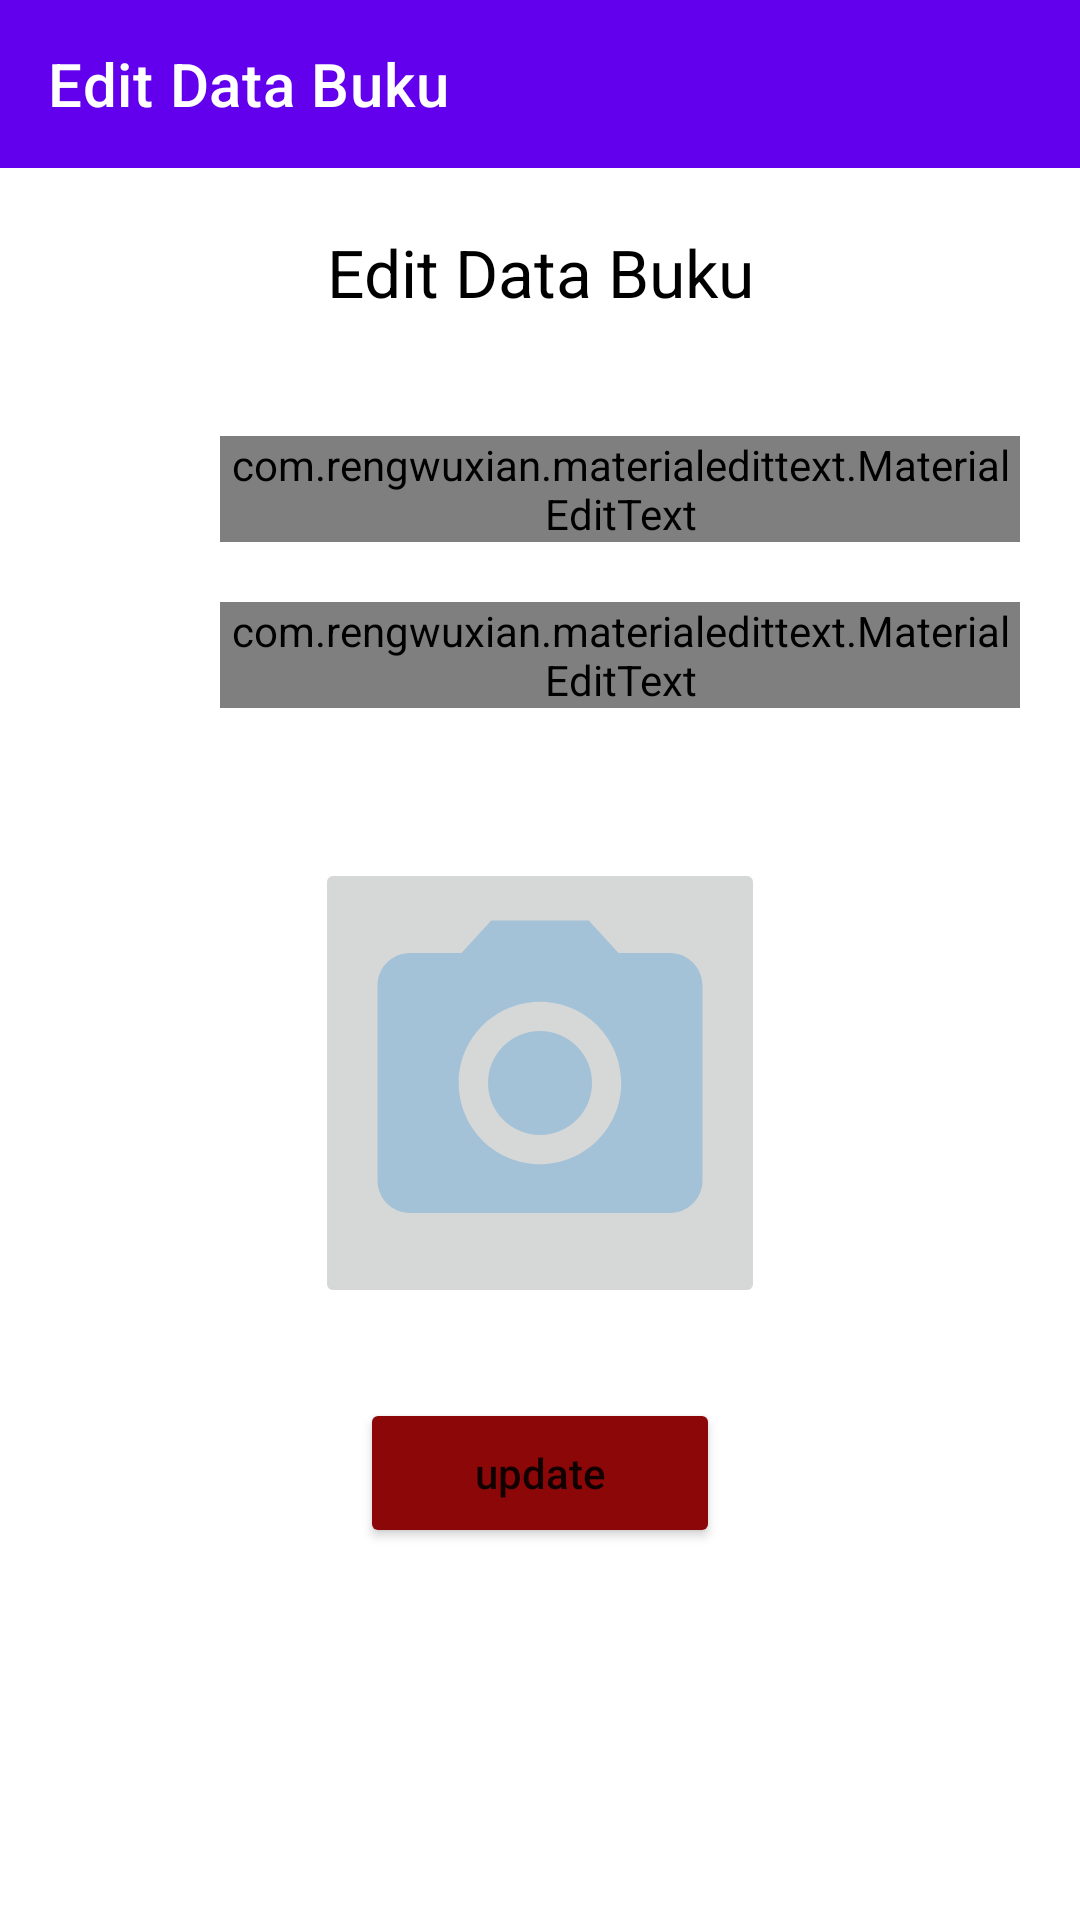

Layout XML and referenced resources for this Android screen:
<!-- AndroidManifest.xml: application theme Theme.Perpustakaan -->
<!-- res/layout/activity_edit_admin.xml -->
<?xml version="1.0" encoding="utf-8"?>
<LinearLayout
    xmlns:android="http://schemas.android.com/apk/res/android"
    xmlns:app="http://schemas.android.com/apk/res-auto"
    xmlns:tools="http://schemas.android.com/tools"
    android:layout_width="match_parent"
    android:layout_height="match_parent"
    android:orientation="vertical">

    <androidx.appcompat.widget.Toolbar
        android:id="@+id/toolbar"
        android:layout_width="match_parent"
        android:layout_height="wrap_content"
        android:background="@color/purple_500"
        android:minHeight="?attr/actionBarSize"
        android:theme="@style/ThemeOverlay.AppCompat.Dark.ActionBar"
        app:title="Edit Data Buku"
        app:popupTheme="@style/ThemeOverlay.AppCompat.Light"
        tools:ignore="MissingConstraints" />

    <LinearLayout
        android:layout_width="match_parent"
        android:layout_height="match_parent"
        android:layout_margin="20dp"
        android:orientation="vertical">

        <TextView
            android:layout_width="match_parent"
            android:layout_height="wrap_content"
            android:text="Edit Data Buku"
            android:textAlignment="center"
            android:textAppearance="?android:textAppearanceLarge"
            android:textColor="#000" />

        <LinearLayout
            android:layout_width="match_parent"
            android:layout_height="wrap_content"
            android:layout_marginTop="40dp"
            android:orientation="horizontal"
            android:weightSum="6">
            <ImageView
                android:layout_weight="1"
                android:layout_width="0dp"
                android:padding="10dp"
                android:layout_height="match_parent"/>
            <com.rengwuxian.materialedittext.MaterialEditText
                android:id="@+id/ETbuku"
                android:layout_weight="5"
                android:layout_width="0dp"
                android:layout_height="wrap_content"
                android:hint="Judul Buku"
                app:met_floatingLabel="normal"/>
        </LinearLayout>

        <LinearLayout
            android:layout_width="match_parent"
            android:layout_height="wrap_content"
            android:layout_marginTop="20dp"
            android:orientation="horizontal"
            android:weightSum="6">
            <ImageView
                android:layout_weight="1"
                android:layout_width="0dp"
                android:padding="10dp"
                android:layout_height="match_parent"/>
            <com.rengwuxian.materialedittext.MaterialEditText
                android:id="@+id/ETtes"
                android:layout_weight="5"
                android:layout_width="0dp"
                android:layout_height="wrap_content"
                android:hint="Deskripsi"
                app:met_floatingLabel="normal"/>
        </LinearLayout>

        <LinearLayout
            android:layout_width="match_parent"
            android:layout_height="wrap_content"
            android:layout_marginTop="20dp"
            android:orientation="horizontal"
            android:weightSum="6"/>
        <LinearLayout
            android:layout_width="match_parent"
            android:layout_height="wrap_content"
            android:layout_marginTop="20dp"
            android:orientation="horizontal"
            android:weightSum="6"/>
        <ImageButton
            android:id="@+id/Ig"
            android:layout_width="wrap_content"
            android:layout_height="150dp"
            android:layout_gravity="center_horizontal"
            android:layout_marginBottom="10dp"
            android:layout_marginTop="10dp"
            android:adjustViewBounds="true"
            android:clickable="true"
            android:padding="10dp"
            android:scaleType="fitXY"
            android:src="@drawable/ic_baseline_camera_alt_24" />

        <Button
            android:id="@+id/BTNupdate"
            android:layout_marginTop="20dp"
            android:layout_width="120dp"
            android:layout_height="50dp"
            android:layout_gravity="center"
            android:backgroundTint="#8C0707"
            android:text="update"
            android:textAllCaps="false"/>
    </LinearLayout>
</LinearLayout>
<!-- resources referenced by this layout -->
<resources>
  <color name="purple_500">#FF6200EE</color>
  <!-- drawable ic_baseline_camera_alt_24 (drawable) -->
  <vector android:height="24dp" android:tint="#A3C1D7"
      android:viewportHeight="24" android:viewportWidth="24"
      android:width="24dp" xmlns:android="http://schemas.android.com/apk/res/android">
      <path android:fillColor="@android:color/white" android:pathData="M12,12m-3.2,0a3.2,3.2 0,1 1,6.4 0a3.2,3.2 0,1 1,-6.4 0"/>
      <path android:fillColor="@android:color/white" android:pathData="M9,2L7.17,4L4,4c-1.1,0 -2,0.9 -2,2v12c0,1.1 0.9,2 2,2h16c1.1,0 2,-0.9 2,-2L22,6c0,-1.1 -0.9,-2 -2,-2h-3.17L15,2L9,2zM12,17c-2.76,0 -5,-2.24 -5,-5s2.24,-5 5,-5 5,2.24 5,5 -2.24,5 -5,5z"/>
  </vector>
  <style name="Theme.Perpustakaan" parent="Theme.MaterialComponents.DayNight.NoActionBar">
          
          <item name="colorPrimary">@color/purple_500</item>
          <item name="colorPrimaryVariant">@color/purple_700</item>
          <item name="colorOnPrimary">@color/white</item>
          
          <item name="colorSecondary">@color/teal_200</item>
          <item name="colorSecondaryVariant">@color/teal_700</item>
          <item name="colorOnSecondary">@color/black</item>
          
          <item name="android:statusBarColor" tools:targetApi="l">?attr/colorPrimaryVariant</item>
          
      </style>
  <color name="purple_700">#FF3700B3</color>
  <color name="white">#000000</color>
  <color name="teal_200">#FF03DAC5</color>
  <color name="teal_700">#FF018786</color>
  <color name="black">#100E0E</color>
</resources>
